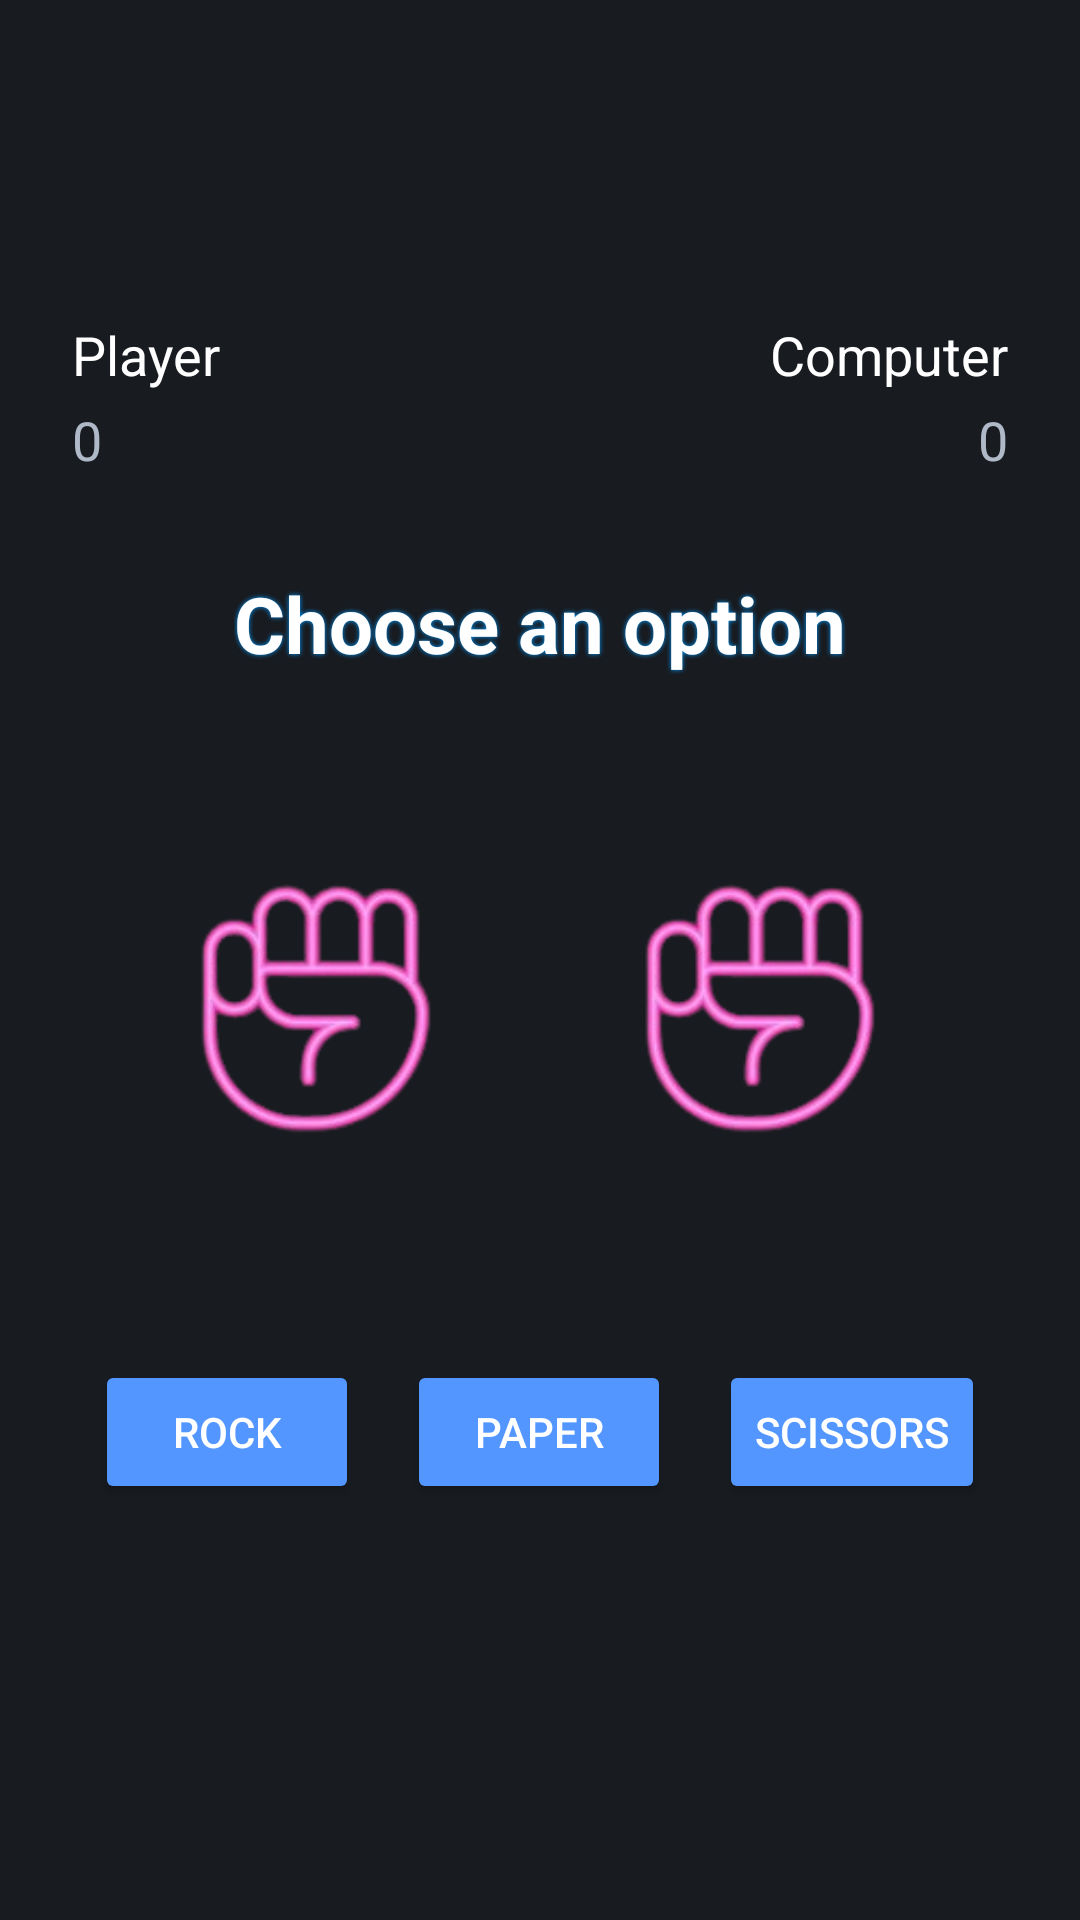

This screen was rendered from an Android layout file. Write that file and the resources it references.
<!-- AndroidManifest.xml: application theme Theme.GameArena -->
<!-- res/layout/activity_rock_paper_scissors.xml -->
<?xml version="1.0" encoding="utf-8"?>
<RelativeLayout xmlns:android="http://schemas.android.com/apk/res/android"
    android:layout_width="match_parent"
    android:layout_height="match_parent"

    android:orientation="vertical"
    android:gravity="center"
    android:background="#181B20">

    
    <TextView
        android:id="@+id/playerLabel"
        android:layout_width="wrap_content"
        android:layout_height="wrap_content"
        android:text="Player"
        android:textSize="18sp"
        android:textColor="@color/ga_text_primary"
        android:layout_alignParentStart="true"
        android:layout_marginStart="24dp"
        android:layout_marginTop="32dp"/>

    <TextView
        android:id="@+id/playerScore"
        android:layout_width="wrap_content"
        android:layout_height="wrap_content"
        android:text="0"
        android:textSize="18sp"
        android:textColor="@color/ga_text_secondary"
        android:layout_below="@id/playerLabel"
        android:layout_alignStart="@id/playerLabel"
        android:layout_marginTop="4dp"/>

    
    <TextView
        android:id="@+id/computerLabel"
        android:layout_width="wrap_content"
        android:layout_height="wrap_content"
        android:text="Computer"
        android:textSize="18sp"
        android:textColor="@color/ga_text_primary"
        android:layout_alignParentEnd="true"
        android:layout_marginEnd="24dp"
        android:layout_marginTop="32dp"/>

    <TextView
        android:id="@+id/computerScore"
        android:layout_width="wrap_content"
        android:layout_height="wrap_content"
        android:text="0"
        android:textSize="18sp"
        android:textColor="@color/ga_text_secondary"
        android:layout_below="@id/computerLabel"
        android:layout_alignEnd="@id/computerLabel"
        android:layout_marginTop="4dp"/>

    
    <TextView
        android:id="@+id/statusText"
        android:layout_width="wrap_content"
        android:layout_height="wrap_content"
        android:text="Choose an option"
        android:textSize="26sp"
        android:textColor="@color/ga_text_primary"
        style="@style/GameArenaHeading"
        android:layout_centerHorizontal="true"
        android:layout_marginTop="60dp"
        android:layout_below="@id/playerLabel"/>

    
    <LinearLayout
        android:id="@+id/handsRow"
        android:layout_width="wrap_content"
        android:layout_height="wrap_content"
        android:orientation="horizontal"
        android:gravity="center"
        android:layout_below="@id/statusText"
        android:layout_centerHorizontal="true"
        android:layout_marginTop="60dp">
        <ImageView
            android:id="@+id/playerHand"
            android:layout_width="100dp"
            android:layout_height="100dp"
            android:src="@drawable/ic_hand_rock"
            android:contentDescription="Player Hand"/>
        <Space
            android:layout_width="48dp"
            android:layout_height="1dp"/>
        <ImageView
            android:id="@+id/computerHand"
            android:layout_width="100dp"
            android:layout_height="100dp"
            android:src="@drawable/ic_hand_rock"
            android:contentDescription="Computer Hand"/>
    </LinearLayout>

    
    <LinearLayout
        android:id="@+id/buttonsRow"
        android:layout_width="wrap_content"
        android:layout_height="wrap_content"
        android:orientation="horizontal"
        android:gravity="center"
        android:layout_below="@id/handsRow"
        android:layout_centerHorizontal="true"
        android:layout_marginTop="60dp">
        <Button
            android:id="@+id/rockBtn"
            android:layout_width="wrap_content"
            android:layout_height="wrap_content"
            android:text="ROCK"
            android:layout_margin="8dp"
            android:textColor="@color/white"
            android:backgroundTint="#5396FF"/>
        <Button
            android:id="@+id/paperBtn"
            android:layout_width="wrap_content"
            android:layout_height="wrap_content"
            android:text="PAPER"
            android:layout_margin="8dp"
            android:textColor="@color/white"
            android:backgroundTint="#5396FF"/>
        <Button
            android:id="@+id/scissorsBtn"
            android:layout_width="wrap_content"
            android:layout_height="wrap_content"
            android:text="SCISSORS"
            android:layout_margin="8dp"
            android:textColor="@color/white"
            android:backgroundTint="#5396FF"/>
    </LinearLayout>

    
    <TextView
        android:id="@+id/resultText"
        android:layout_width="wrap_content"
        android:layout_height="wrap_content"
        android:textSize="18sp"
        android:textColor="#181B20"
        android:layout_below="@id/buttonsRow"
        android:layout_centerHorizontal="true"
        android:layout_marginTop="32dp"
        android:gravity="center"/>

    
    <Button
        android:id="@+id/playAgainBtn"
        android:layout_width="wrap_content"
        android:layout_height="wrap_content"
        android:text="Play Again"
        android:layout_below="@id/resultText"
        android:layout_centerHorizontal="true"
        android:layout_margin="8dp"
        android:textColor="@color/white"
        android:backgroundTint="#5396FF"
        android:visibility="gone"/>

</RelativeLayout>
<!-- resources referenced by this layout -->
<resources>
  <color name="ga_text_primary">#FFFFFF</color>
  <color name="ga_text_secondary">#B0B9C8</color>
  <color name="white">#FFFFFFFF</color>
  <!-- drawable ic_hand_rock: png bitmap (drawable, 18216 bytes) -->
  <style name="GameArenaHeading" parent="TextAppearance.AppCompat.Large">
          <item name="android:textColor">@color/ga_text_primary</item>
          <item name="android:textStyle">bold</item>
          <item name="android:shadowColor">@color/ga_neon_blue</item>
          <item name="android:shadowDx">0</item>
          <item name="android:shadowDy">0</item>
          <item name="android:shadowRadius">4</item>
      </style>
  <style name="Theme.GameArena" parent="Base.Theme.GameArena" />
  <color name="ga_neon_blue">#0099ff</color>
  <style name="Base.Theme.GameArena" parent="Theme.Material3.DayNight.NoActionBar">
          
          
      </style>
</resources>
